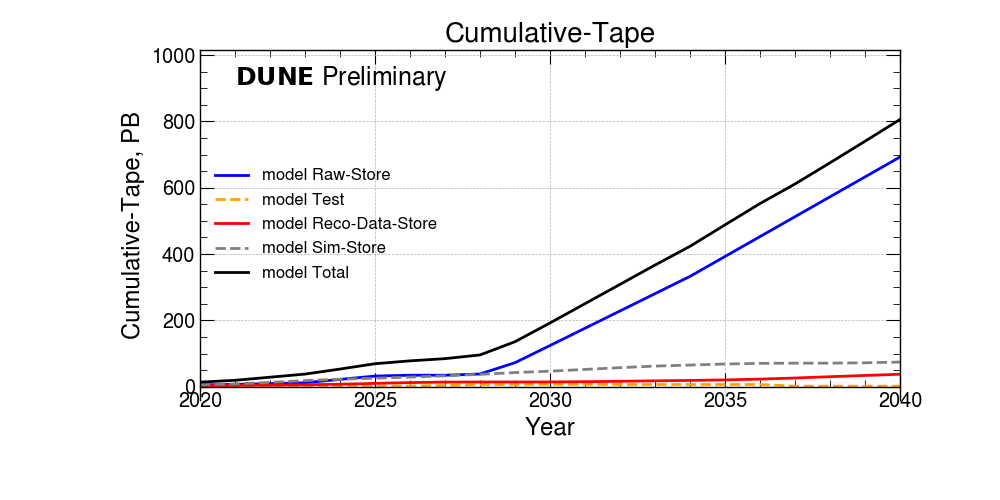

Source data for this figure (header and first rows):
Cumulative-Tape?, 2020 ?, 2021 ?, 2022 ?, 2023 ?, 2024 ?, 2025 ?, 2026 ?, 2027 ?, 2028 ?, 2029 ?, 2030 ?, 2031 ?, 2032 ?, 2033 ?, 2034 ?, 2035 ?, 2036 ?, 2037 ?, 2038 ?, 2039 ?, 2040
Raw-Store(PB)?, 5.5 ?, 6.8 ?, 9.3 ?, 11.9 ?, 21.9 ?, 32.0 ?, 34.6 ?, 34.6 ?, 38.3 ?, 72.4 ?, 124.1 ?, 176.3 ?, 228.4 ?, 280.6 ?, 332.7 ?, 392.7 ?, 452.7 ?, 512.7 ?, 572.7 ?, 632.7 ?, 692.7
Test(PB)?, 0.5 ?, 0.1 ?, 1.4 ?, 2.1 ?, 1.4 ?, 1.8 ?, 2.0 ?, 3.5 ?, 6.1 ?, 6.6 ?, 7.1 ?, 7.1 ?, 6.6 ?, 6.6 ?, 6.6 ?, 6.6 ?, 6.6 ?, 1.6 ?, 1.6 ?, 1.6 ?, 1.6
Reco-Data-Store(PB)?, 2.8 ?, 4.0 ?, 4.9 ?, 5.7 ?, 7.4 ?, 9.9 ?, 12.4 ?, 13.8 ?, 14.1 ?, 14.1 ?, 14.3 ?, 15.0 ?, 16.2 ?, 17.6 ?, 18.9 ?, 20.5 ?, 22.8 ?, 26.2 ?, 30.1 ?, 33.9 ?, 37.5
Sim-Store(PB)?, 5.0 ?, 8.2 ?, 13.0 ?, 18.3 ?, 22.5 ?, 25.6 ?, 29.0 ?, 32.8 ?, 37.3 ?, 42.6 ?, 46.7 ?, 52.1 ?, 57.4 ?, 62.1 ?, 65.2 ?, 68.3 ?, 70.3 ?, 70.9 ?, 71.0 ?, 72.1 ?, 74.3
National(PB)?, 0.0 ?, 0.0 ?, 0.0 ?, 0.0 ?, 0.0 ?, 0.0 ?, 0.0 ?, 0.0 ?, 0.0 ?, 67.8 ?, 96.1 ?, 125.2 ?, 154.3 ?, 183.4 ?, 211.7 ?, 244.0 ?, 276.2 ?, 305.7 ?, 337.7 ?, 370.1 ?, 403.0
FNAL(PB)?, 10.7 ?, 15.8 ?, 23.2 ?, 31.0 ?, 41.5 ?, 52.3 ?, 59.6 ?, 65.5 ?, 73.5 ?, 67.8 ?, 96.1 ?, 125.2 ?, 154.3 ?, 183.4 ?, 211.7 ?, 244.0 ?, 276.2 ?, 305.7 ?, 337.7 ?, 370.1 ?, 403.0
CERN(PB)?, 3.0 ?, 3.5 ?, 5.4 ?, 7.0 ?, 11.6 ?, 16.9 ?, 18.3 ?, 19.0 ?, 22.2 ?, 0.0 ?, 0.0 ?, 0.0 ?, 0.0 ?, 0.0 ?, 0.0 ?, 0.0 ?, 0.0 ?, 0.0 ?, 0.0 ?, 0.0 ?, 0.0
Total(PB)?, 13.7 ?, 19.2 ?, 28.6 ?, 38.0 ?, 53.1 ?, 69.2 ?, 77.9 ?, 84.6 ?, 95.7 ?, 135.6 ?, 192.2 ?, 250.4 ?, 308.5 ?, 366.9 ?, 423.3 ?, 488.1 ?, 552.4 ?, 611.4 ?, 675.3 ?, 740.2 ?, 806.
